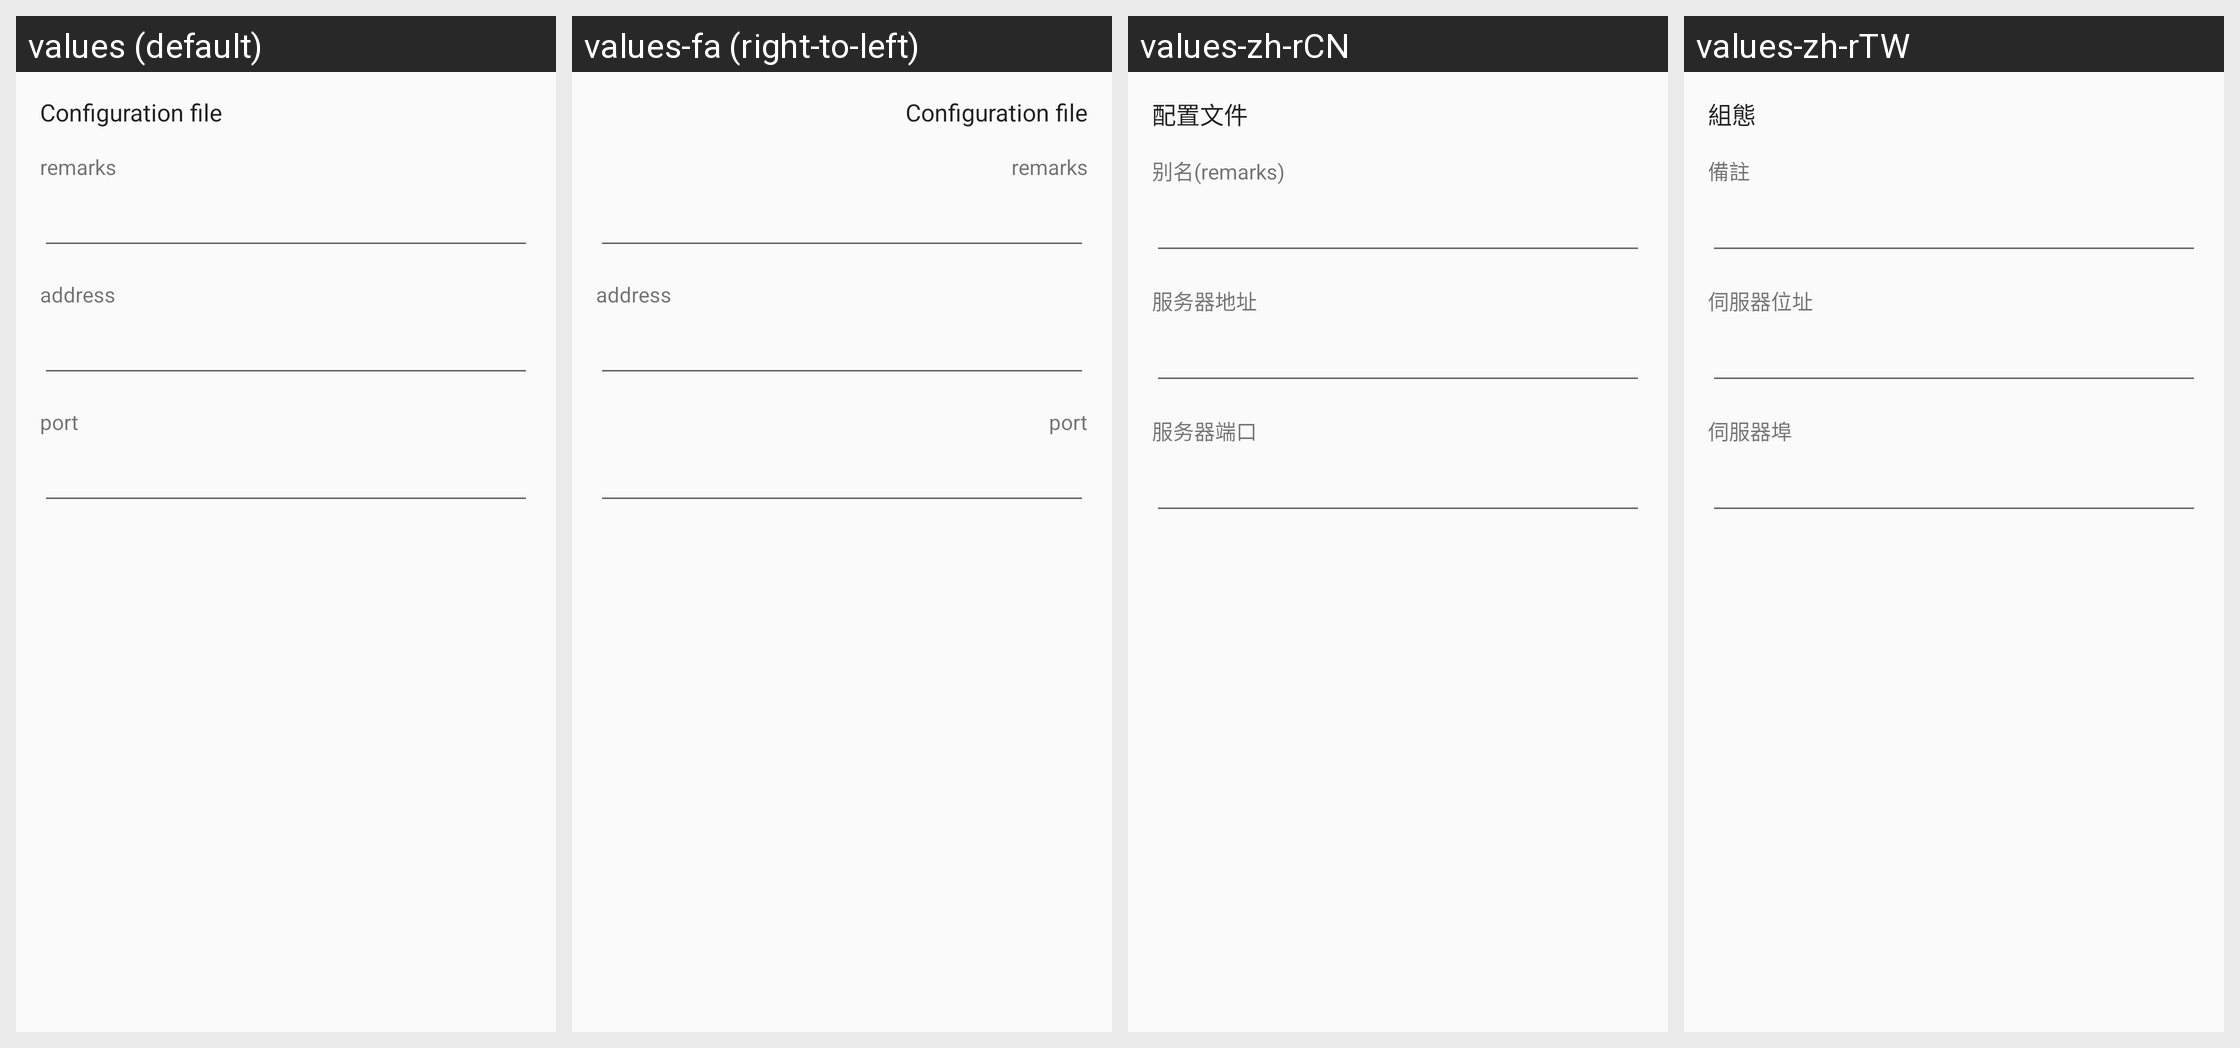

Locale-by-locale string values for the Android screen shown in this grid:
Android screen res/layout/activity_server4.xml rendered under 4 locales, left to right: values (default), values-fa (right-to-left), values-zh-rCN, values-zh-rTW. Device: Nexus 5 (rendered at 1080×1920; each locale shown at half size, 540×960, under a caption strip naming it); theme Theme.MaterialComponents.DayNight.NoActionBar.
Other locales in the repository, not shown: values-af, values-am, values-ar, values-as, values-az, values-be, values-bg, values-bn, values-bs, values-ca, values-cs, values-da, values-de, values-el, values-el-rGR, values-en-rGB, values-es, values-es-rUS, values-et, values-eu, values-fi, values-fr, values-fr-rCA, values-gl, values-gu, values-hi, values-hr, values-hu, values-hy, values-in, values-in-rID, values-is, values-it, values-iw, values-ja, values-ka, values-kk, values-km, values-kn, values-ko, values-ky, values-lo, values-lt, values-lv, values-mk, values-ml, values-mn, values-mr, values-ms, values-my, values-nb, values-ne, values-nl, values-or, values-pa, values-pl, values-pt, values-pt-rBR, values-pt-rPT, values-ro, values-ru, values-si, values-sk, values-sl, values-sq, values-sr, values-sv, values-sv-rSE, values-sw, values-ta, values-te, values-th, values-tl, values-tr, values-uk, values-ur, values-uz, values-vi, values-zh-rHK, values-zu.
Strings drawn on this screen, with the default value and each locale's value (text and hints the layout hard-codes, and strings that could not be matched under every locale, appear in the picture but are not listed):

title_server
  values: Configuration file
  values-fa: Configuration file  [not translated; the default value is used]
  values-zh-rCN: 配置文件
  values-zh-rTW: 組態

server_lab_remarks
  values: remarks
  values-fa: remarks  [not translated; the default value is used]
  values-zh-rCN: 别名(remarks)
  values-zh-rTW: 備註

server_lab_address3
  values: address
  values-fa: address  [not translated; the default value is used]
  values-zh-rCN: 服务器地址
  values-zh-rTW: 伺服器位址

server_lab_port3
  values: port
  values-fa: port  [not translated; the default value is used]
  values-zh-rCN: 服务器端口
  values-zh-rTW: 伺服器埠
